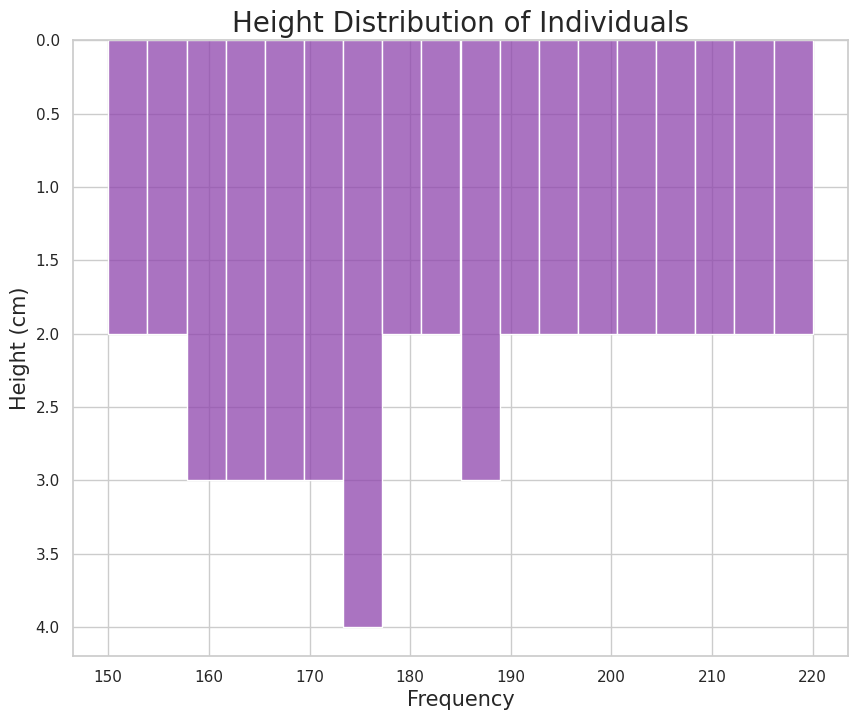

Generate this figure with matplotlib:

import seaborn as sns
import pandas as pd
import matplotlib.pyplot as plt

# Data points
heights = [
    151, 155, 150, 158, 165, 160, 170, 175, 172, 168, 162, 157, 166, 161, 163, 169, 171, 174, 
    180, 185, 178, 176, 177, 182, 184, 186, 188, 190, 192, 194, 196, 198, 200, 202, 204, 206, 
    208, 210, 212, 214, 216, 218, 220
]

# Create DataFrame
data = pd.DataFrame({'Height': heights})

# Set the style
sns.set(style="whitegrid")

# Create the histogram
plt.figure(figsize=(10, 8))  # Change width and height of the chart
sns.histplot(data['Height'], bins=20, color="#8e44ad", kde=False, binwidth=4)  # Change color and bin width

# Customize the plot with title and labels
plt.title('Height Distribution of Individuals', fontsize=20)  # Change the topic/headline of the chart
plt.xlabel('Frequency', fontsize=15)
plt.ylabel('Height (cm)', fontsize=15)

# Change the direction of the chart
plt.gca().invert_yaxis()

# Display the plot
plt.show()
